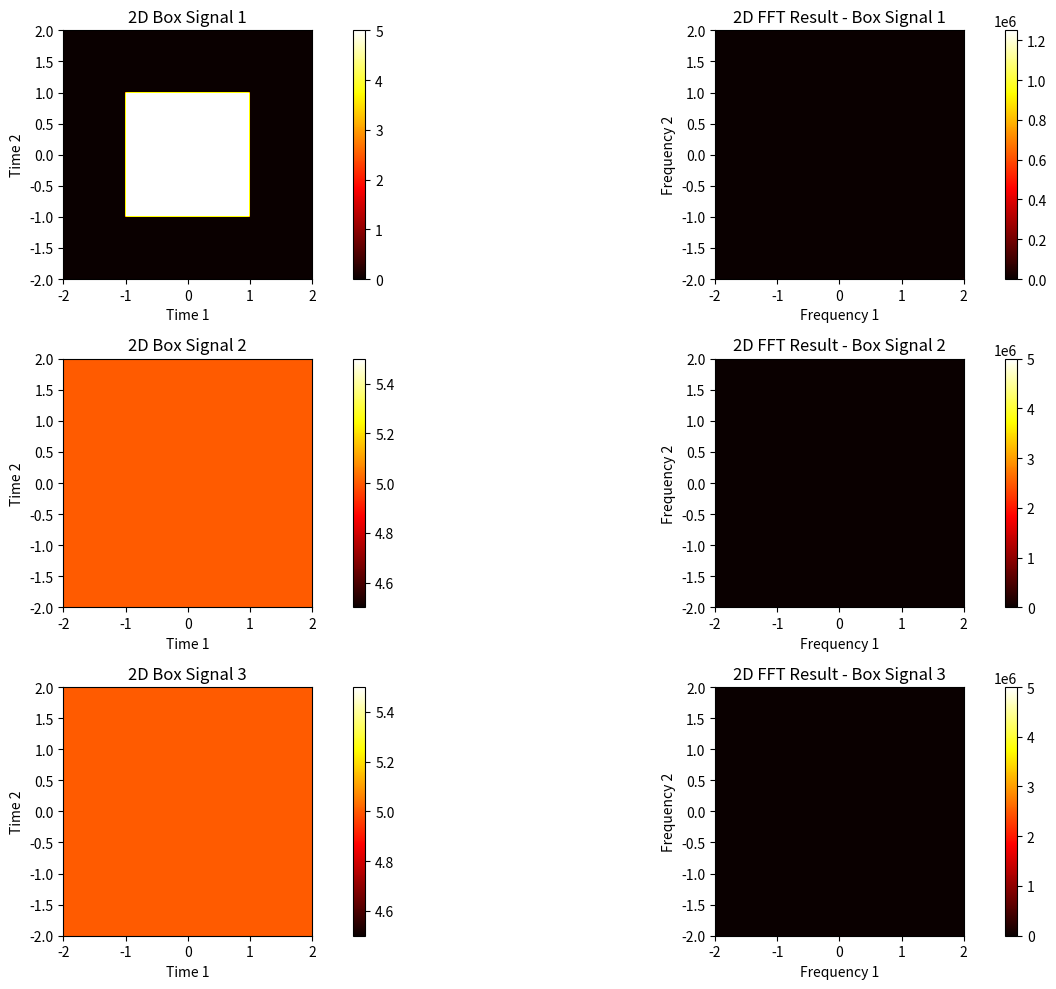

The matplotlib source for this figure:
# -*- coding: utf-8 -*-
"""
Created on Fri Oct 13 17:16:03 2023

[redacted]
"""

import numpy as np
import matplotlib.pyplot as plt

# Function to generate 2D box signal
def generate_box_signal_2d(t1, t2, width1, width2):
    signal = np.zeros((len(t1), len(t2)))
    for i in range(len(t1)):
        for j in range(len(t2)):
            if abs(t1[i]) <= width1 and abs(t2[j]) <= width2:
                signal[i][j] = 5.0
    return signal

# Function to perform 2D FFT
def fft2(signal):
    # Perform 1D FFT along the rows
    fft_rows = np.fft.fft(signal, axis=0)
    
    # Perform 1D FFT along the columns
    fft_result = np.fft.fft(fft_rows, axis=1)
    
    return fft_result

# Time intervals
t1 = np.linspace(-2, 2, 1000)
t2 = np.linspace(-2, 2, 1000)

# Generate 2D box signals
box_signal1 = generate_box_signal_2d(t1, t2, 1, 1)
box_signal2 = generate_box_signal_2d(t1, t2, 2, 2)
box_signal3 = generate_box_signal_2d(t1, t2, 2.5, 2.5)

# Compute 2D FFT for each box signal
fft_result1 = fft2(box_signal1)
fft_result2 = fft2(box_signal2)
fft_result3 = fft2(box_signal3)

# Plot the signals and their FFT
plt.figure(figsize=(15, 10))

# Plot box signals
plt.subplot(3, 2, 1)
plt.imshow(box_signal1, cmap='hot', extent=[t1.min(), t1.max(), t2.min(), t2.max()])
plt.title('2D Box Signal 1')
plt.xlabel('Time 1')
plt.ylabel('Time 2')
plt.colorbar()

plt.subplot(3, 2, 3)
plt.imshow(box_signal2, cmap='hot', extent=[t1.min(), t1.max(), t2.min(), t2.max()])
plt.title('2D Box Signal 2')
plt.xlabel('Time 1')
plt.ylabel('Time 2')
plt.colorbar()

plt.subplot(3, 2, 5)
plt.imshow(box_signal3, cmap='hot', extent=[t1.min(), t1.max(), t2.min(), t2.max()])
plt.title('2D Box Signal 3')
plt.xlabel('Time 1')
plt.ylabel('Time 2')
plt.colorbar()

# Plot FFT results
plt.subplot(3, 2, 2)
plt.imshow(np.abs(fft_result1), cmap='hot', extent=[t1.min(), t1.max(), t2.min(), t2.max()])
plt.title('2D FFT Result - Box Signal 1')
plt.xlabel('Frequency 1')
plt.ylabel('Frequency 2')
plt.colorbar()

plt.subplot(3, 2, 4)
plt.imshow(np.abs(fft_result2), cmap='hot', extent=[t1.min(), t1.max(), t2.min(), t2.max()])
plt.title('2D FFT Result - Box Signal 2')
plt.xlabel('Frequency 1')
plt.ylabel('Frequency 2')
plt.colorbar()

plt.subplot(3, 2, 6)
plt.imshow(np.abs(fft_result3), cmap='hot', extent=[t1.min(), t1.max(), t2.min(), t2.max()])
plt.title('2D FFT Result - Box Signal 3')
plt.xlabel('Frequency 1')
plt.ylabel('Frequency 2')
plt.colorbar()

plt.tight_layout()
plt.show()

